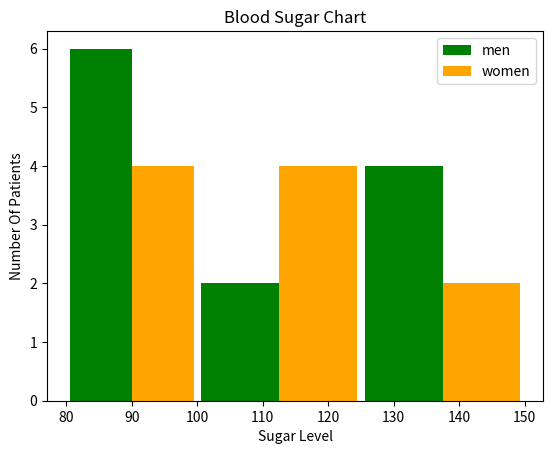

Write the Python code that produced this figure.
import matplotlib.pyplot as plt

plt.xlabel("Sugar Level")
plt.ylabel("Number Of Patients")
plt.title("Blood Sugar Chart")

blood_sugar_men = [113, 85, 90, 150, 149, 88, 93, 115, 135, 80, 77, 82, 129]
blood_sugar_women = [67, 98, 89, 120, 133, 150, 84, 69, 89, 79, 120, 112, 100]

plt.hist([blood_sugar_men,blood_sugar_women], bins=[80,100,125,150], rwidth=0.95, color=['green','orange'],label=['men','women'])


#


#plt.hist(blood_sugar,bins=[80,100,125,150],rwidth=0.95,histtype='step')
plt.legend()
plt.show()